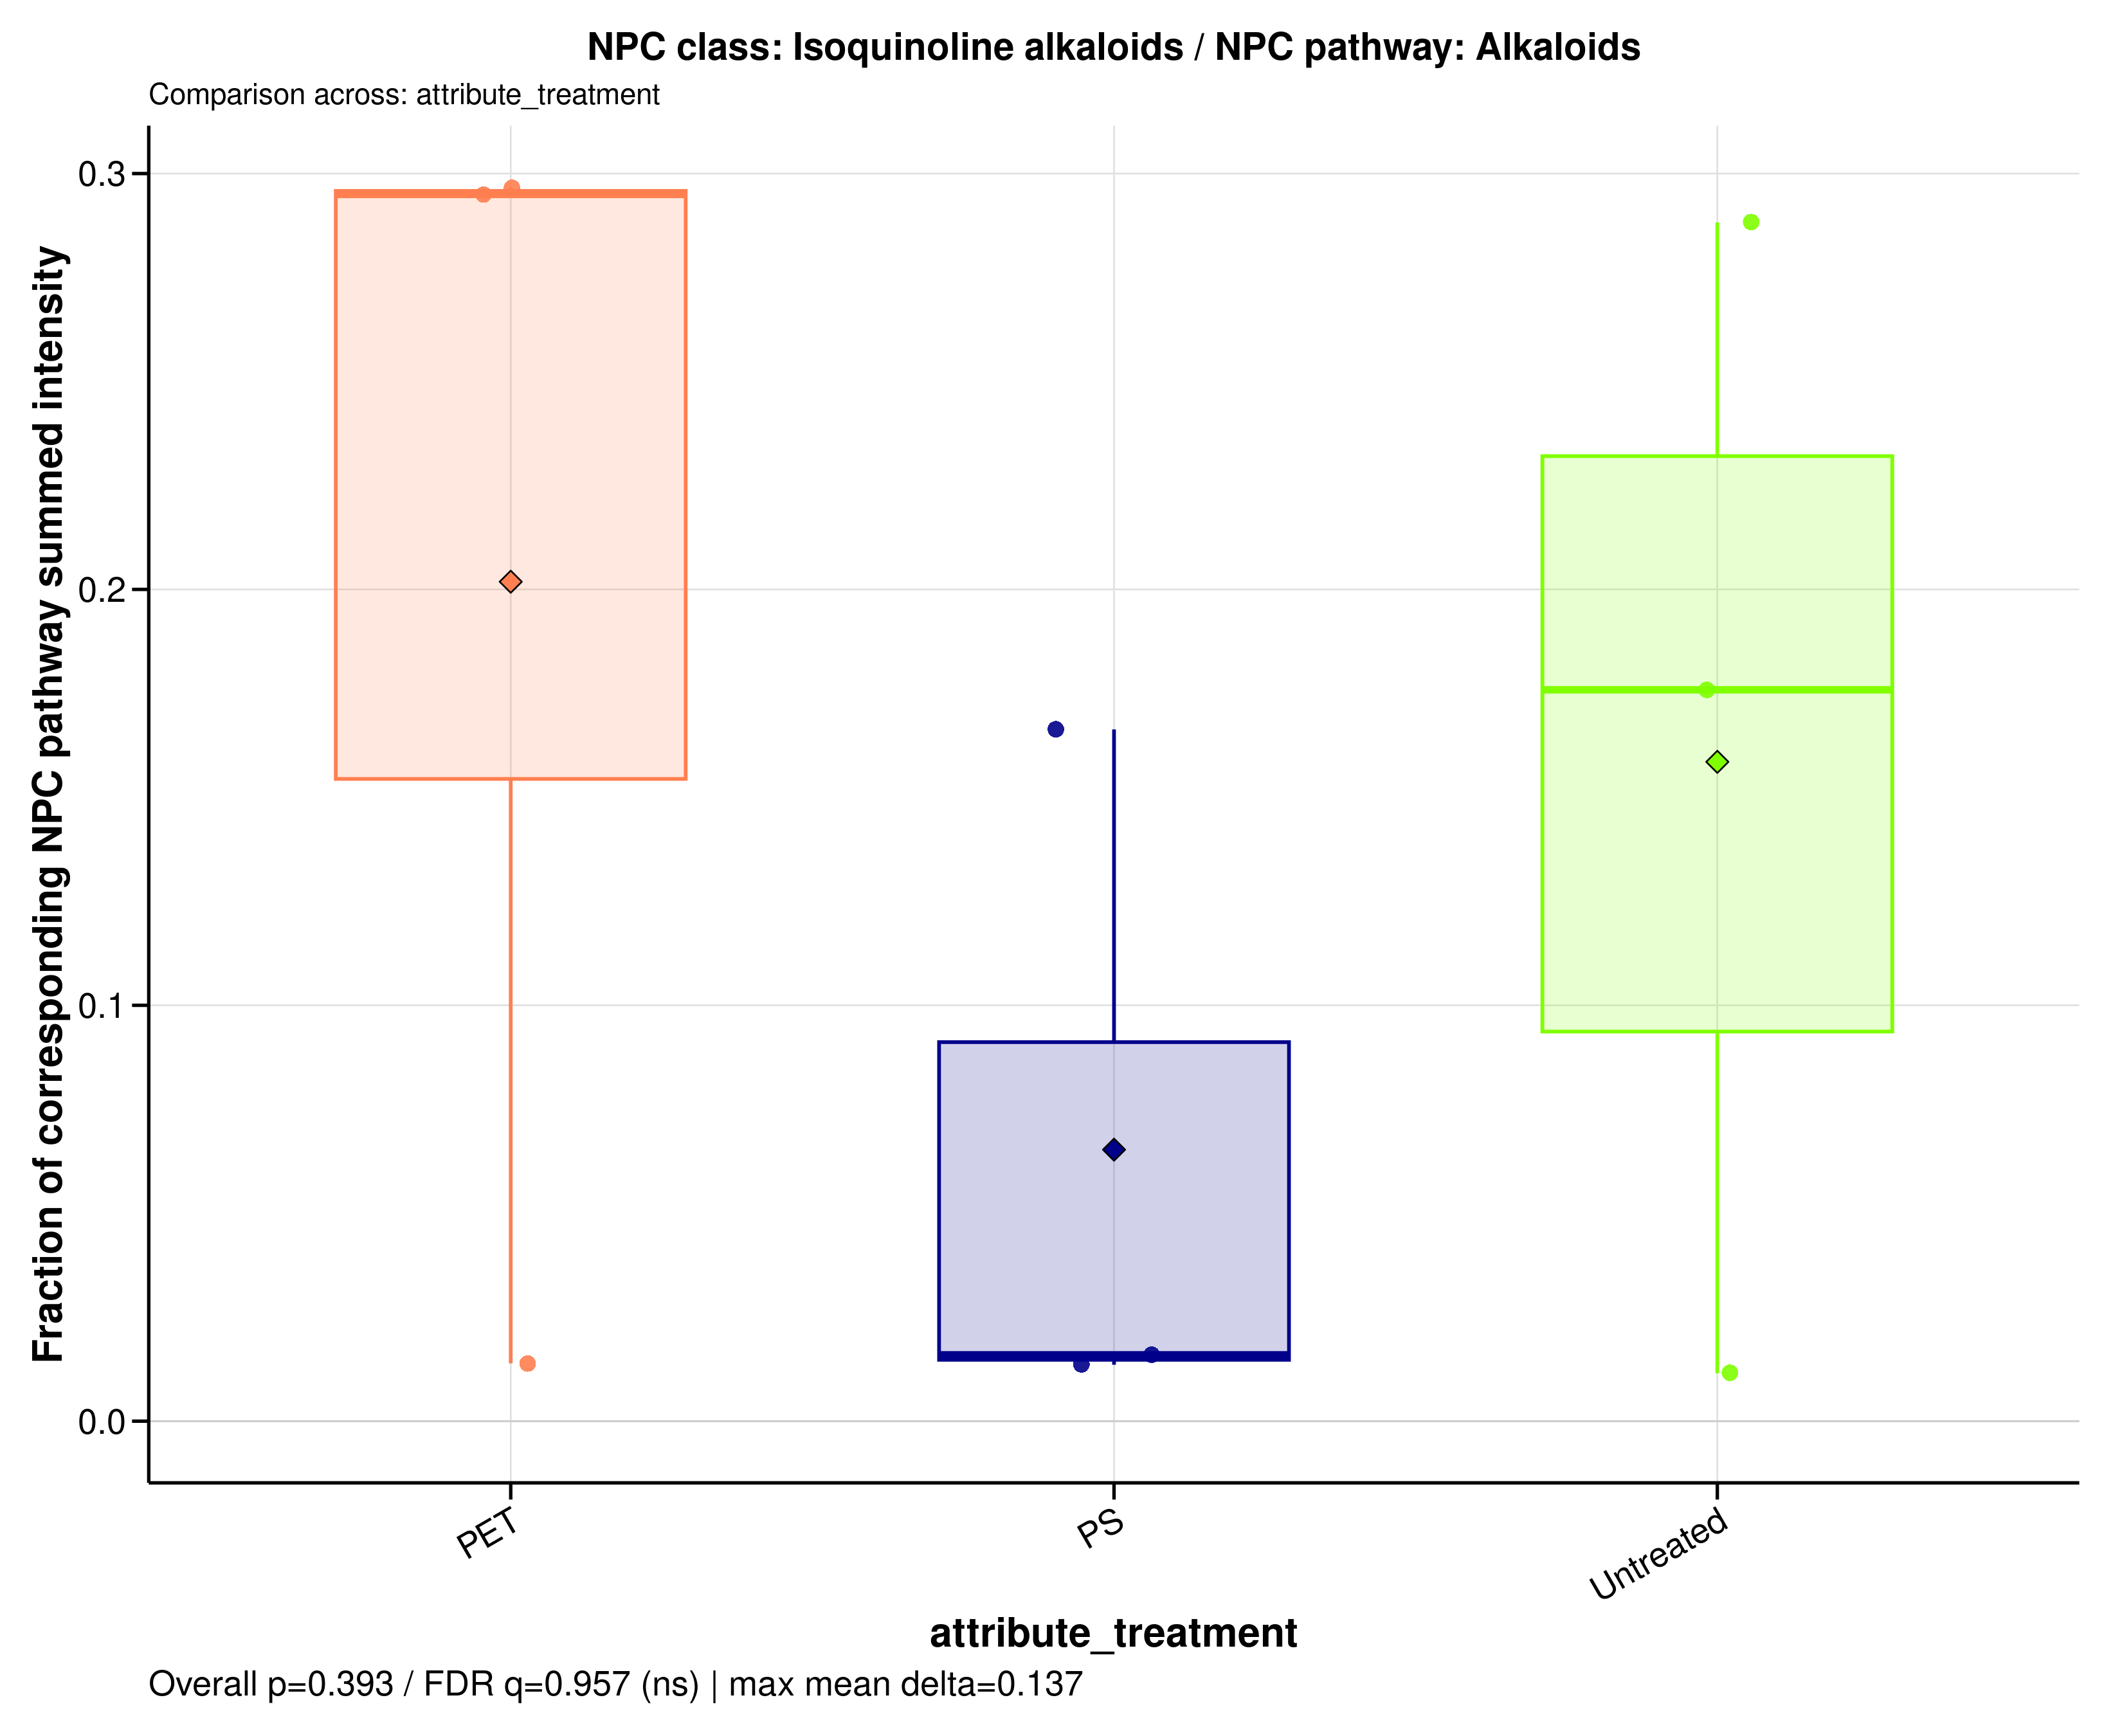

The data file committed next to this chart (first rows):
sample_id	group	data_source	numerator_level	numerator_term	numerator_class	denominator_level	denominator_term	npc_pathway	npc_superclass	npc_class	ratio_label	ratio_plot_label	numerator_n_features	denominator_n_features	numerator_summed_intensity	denominator_summed_intensity	ratio	npc_overall_test	npc_overall_p_value	npc_overall_q_value	npc_overall_significance	npc_max_mean_difference	npc_max_median_difference
MDM_160526_PET100	PET	raw	class	Isoquinoline alkaloids	Isoquinoline alkaloids	pathway	Alkaloids	Alkaloids	Tyrosine alkaloids	Isoquinoline alkaloids	NPC class: Isoquinoline alkaloids / NPC …	Isoquinoline alkaloids	8	93	8110989	583831736	0.01389	kruskal_wallis	0.3932	0.9565	ns	0.1366	0.279
MDM_160526_PS100	PS	raw	class	Isoquinoline alkaloids	Isoquinoline alkaloids	pathway	Alkaloids	Alkaloids	Tyrosine alkaloids	Isoquinoline alkaloids	NPC class: Isoquinoline alkaloids / NPC …	Isoquinoline alkaloids	8	93	8110989	597964617	0.01356	kruskal_wallis	0.3932	0.9565	ns	0.1366	0.279
MDM_160526_untreated	Untreated	raw	class	Isoquinoline alkaloids	Isoquinoline alkaloids	pathway	Alkaloids	Alkaloids	Tyrosine alkaloids	Isoquinoline alkaloids	NPC class: Isoquinoline alkaloids / NPC …	Isoquinoline alkaloids	8	93	8110989	704625528	0.01151	kruskal_wallis	0.3932	0.9565	ns	0.1366	0.279
MDM_A_190626_PET100	PET	raw	class	Isoquinoline alkaloids	Isoquinoline alkaloids	pathway	Alkaloids	Alkaloids	Tyrosine alkaloids	Isoquinoline alkaloids	NPC class: Isoquinoline alkaloids / NPC …	Isoquinoline alkaloids	8	93	575941992	1952488677	0.295	kruskal_wallis	0.3932	0.9565	ns	0.1366	0.279
MDM_A_190626_PS100	PS	raw	class	Isoquinoline alkaloids	Isoquinoline alkaloids	pathway	Alkaloids	Alkaloids	Tyrosine alkaloids	Isoquinoline alkaloids	NPC class: Isoquinoline alkaloids / NPC …	Isoquinoline alkaloids	8	93	99750191	599674083	0.1663	kruskal_wallis	0.3932	0.9565	ns	0.1366	0.279
MDM_A_190626_untreated	Untreated	raw	class	Isoquinoline alkaloids	Isoquinoline alkaloids	pathway	Alkaloids	Alkaloids	Tyrosine alkaloids	Isoquinoline alkaloids	NPC class: Isoquinoline alkaloids / NPC …	Isoquinoline alkaloids	8	93	444832136	1543184201	0.2883	kruskal_wallis	0.3932	0.9565	ns	0.1366	0.279
MDM_B_190626_PET100	PET	raw	class	Isoquinoline alkaloids	Isoquinoline alkaloids	pathway	Alkaloids	Alkaloids	Tyrosine alkaloids	Isoquinoline alkaloids	NPC class: Isoquinoline alkaloids / NPC …	Isoquinoline alkaloids	8	93	402576756	1356937732	0.2967	kruskal_wallis	0.3932	0.9565	ns	0.1366	0.279
MDM_B_190626_PS100	PS	raw	class	Isoquinoline alkaloids	Isoquinoline alkaloids	pathway	Alkaloids	Alkaloids	Tyrosine alkaloids	Isoquinoline alkaloids	NPC class: Isoquinoline alkaloids / NPC …	Isoquinoline alkaloids	8	93	8592101	538597945	0.01595	kruskal_wallis	0.3932	0.9565	ns	0.1366	0.279
MDM_B_190626_untreated	Untreated	raw	class	Isoquinoline alkaloids	Isoquinoline alkaloids	pathway	Alkaloids	Alkaloids	Tyrosine alkaloids	Isoquinoline alkaloids	NPC class: Isoquinoline alkaloids / NPC …	Isoquinoline alkaloids	8	93	153257716	871464306	0.1759	kruskal_wallis	0.3932	0.9565	ns	0.1366	0.279
